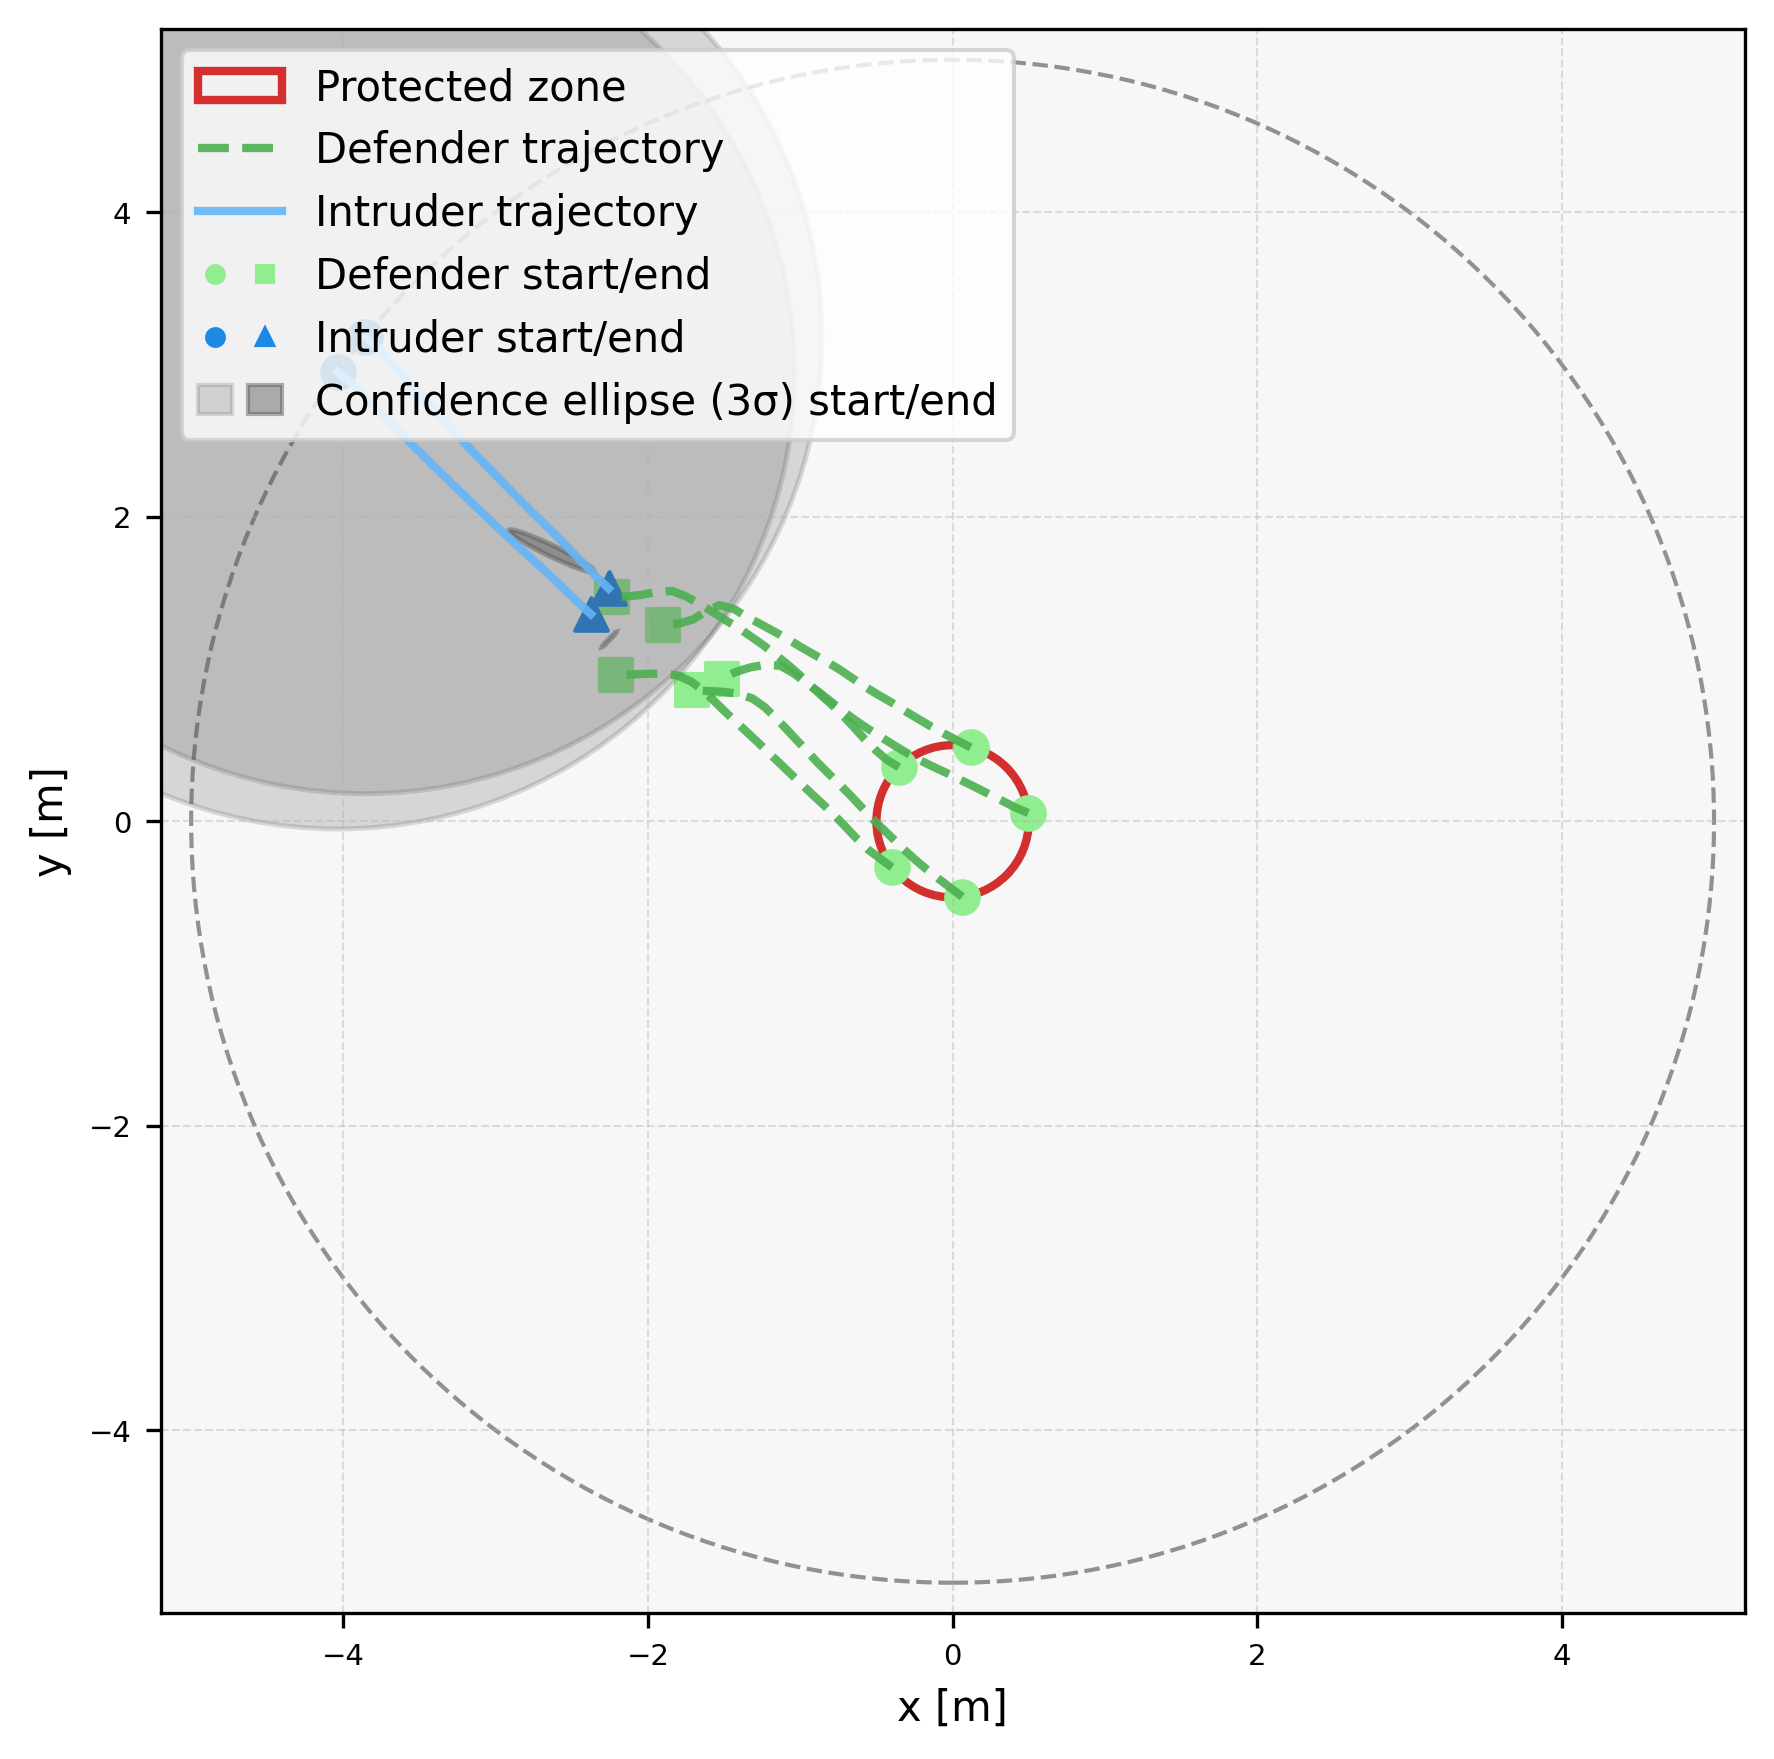

Values plotted in this chart, from the file beside it:
episode, step, category, entity_type, entity_index, x, y, ellipse_width, ellipse_height, ellipse_angle_deg, time, captured, frame_phase, sticky_breach
4, 0, agent, defender, 0, 0.4971, 0.05421, , , , 0.0, 0, native_pre_step, 0
4, 0, agent, defender, 1, 0.119, 0.4856, , , , 0.0, 0, native_pre_step, 0
4, 0, agent, defender, 2, -0.3525, 0.3546, , , , 0.0, 0, native_pre_step, 0
4, 0, agent, defender, 3, -0.3978, -0.3029, , , , 0.0, 0, native_pre_step, 0
4, 0, agent, defender, 4, 0.06361, -0.4959, , , , 0.0, 0, native_pre_step, 0
4, 0, agent, intruder, 0, -3.858, 3.181, , , , 0.0, 0, native_pre_step, 0
4, 0, agent, intruder, 1, -4.037, 2.95, , , , 0.0, 0, native_pre_step, 0
4, 0, ellipse, intruder, 0, -3.858, 3.181, 6.0, 6.0, 90.0, 0.0, 0, native_pre_step, 0
4, 0, ellipse, intruder, 1, -4.037, 2.95, 6.0, 6.0, 90.0, 0.0, 0, native_pre_step, 0
4, 1, agent, defender, 0, 0.405, 0.0932, , , , 0.1, 0, native_pre_step, 0
4, 1, agent, defender, 1, 0.02952, 0.5304, , , , 0.1, 0, native_pre_step, 0
4, 1, agent, defender, 2, -0.4374, 0.4074, , , , 0.1, 0, native_pre_step, 0
4, 1, agent, defender, 3, -0.4781, -0.2433, , , , 0.1, 0, native_pre_step, 0
4, 1, agent, defender, 4, -0.01609, -0.4355, , , , 0.1, 0, native_pre_step, 0
4, 1, agent, intruder, 0, -3.782, 3.116, , , , 0.1, 0, native_pre_step, 0
4, 1, agent, intruder, 1, -3.958, 2.889, , , , 0.1, 0, native_pre_step, 0
4, 1, ellipse, intruder, 0, -3.307, 3.805, 6.104, 3.917, 136.8, 0.1, 0, native_pre_step, 0
4, 1, ellipse, intruder, 1, -4.128, 3.225, 5.99, 4.079, 143.9, 0.1, 0, native_pre_step, 0
4, 2, agent, defender, 0, 0.3164, 0.1396, , , , 0.2, 0, native_pre_step, 0
4, 2, agent, defender, 1, -0.05877, 0.5773, , , , 0.2, 0, native_pre_step, 0
4, 2, agent, defender, 2, -0.5124, 0.4736, , , , 0.2, 0, native_pre_step, 0
4, 2, agent, defender, 3, -0.5582, -0.1834, , , , 0.2, 0, native_pre_step, 0
4, 2, agent, defender, 4, -0.09543, -0.3747, , , , 0.2, 0, native_pre_step, 0
4, 2, agent, intruder, 0, -3.713, 3.043, , , , 0.2, 0, native_pre_step, 0
4, 2, agent, intruder, 1, -3.886, 2.819, , , , 0.2, 0, native_pre_step, 0
4, 2, ellipse, intruder, 0, -3.364, 3.857, 6.159, 3.119, 133.9, 0.2, 0, native_pre_step, 0
4, 2, ellipse, intruder, 1, -4.35, 3.258, 5.707, 3.299, 143.3, 0.2, 0, native_pre_step, 0
4, 3, agent, defender, 0, 0.227, 0.1845, , , , 0.3, 0, native_pre_step, 0
4, 3, agent, defender, 1, -0.1464, 0.6255, , , , 0.3, 0, native_pre_step, 0
4, 3, agent, defender, 2, -0.5828, 0.5446, , , , 0.3, 0, native_pre_step, 0
4, 3, agent, defender, 3, -0.63, -0.1139, , , , 0.3, 0, native_pre_step, 0
4, 3, agent, defender, 4, -0.1741, -0.3129, , , , 0.3, 0, native_pre_step, 0
4, 3, agent, intruder, 0, -3.647, 2.968, , , , 0.3, 0, native_pre_step, 0
4, 3, agent, intruder, 1, -3.817, 2.747, , , , 0.3, 0, native_pre_step, 0
4, 3, ellipse, intruder, 0, -3.79, 3.629, 5.846, 2.553, 133, 0.3, 0, native_pre_step, 0
4, 3, ellipse, intruder, 1, -4.382, 3.328, 5.584, 2.819, 142.9, 0.3, 0, native_pre_step, 0
4, 4, agent, defender, 0, 0.1377, 0.2295, , , , 0.4, 0, native_pre_step, 0
4, 4, agent, defender, 1, -0.2326, 0.6763, , , , 0.4, 0, native_pre_step, 0
4, 4, agent, defender, 2, -0.6498, 0.6189, , , , 0.4, 0, native_pre_step, 0
4, 4, agent, defender, 3, -0.6982, -0.04074, , , , 0.4, 0, native_pre_step, 0
4, 4, agent, defender, 4, -0.2503, -0.2482, , , , 0.4, 0, native_pre_step, 0
4, 4, agent, intruder, 0, -3.581, 2.893, , , , 0.4, 0, native_pre_step, 0
4, 4, agent, intruder, 1, -3.747, 2.675, , , , 0.4, 0, native_pre_step, 0
4, 4, ellipse, intruder, 0, -3.947, 3.315, 5.754, 2.145, 136.4, 0.4, 0, native_pre_step, 0
4, 4, ellipse, intruder, 1, -4.32, 3.229, 5.78, 2.44, 144.1, 0.4, 0, native_pre_step, 0
4, 5, agent, defender, 0, 0.048, 0.2736, , , , 0.5, 0, native_pre_step, 0
4, 5, agent, defender, 1, -0.3183, 0.7277, , , , 0.5, 0, native_pre_step, 0
4, 5, agent, defender, 2, -0.7183, 0.6917, , , , 0.5, 0, native_pre_step, 0
4, 5, agent, defender, 3, -0.7681, 0.03078, , , , 0.5, 0, native_pre_step, 0
4, 5, agent, defender, 4, -0.3241, -0.1807, , , , 0.5, 0, native_pre_step, 0
4, 5, agent, intruder, 0, -3.514, 2.819, , , , 0.5, 0, native_pre_step, 0
4, 5, agent, intruder, 1, -3.678, 2.604, , , , 0.5, 0, native_pre_step, 0
4, 5, ellipse, intruder, 0, -4.01, 3.25, 5.798, 1.915, 138.6, 0.5, 0, native_pre_step, 0
4, 5, ellipse, intruder, 1, -4.785, 3.09, 5.727, 2.241, 149.9, 0.5, 0, native_pre_step, 0
4, 6, agent, defender, 0, -0.04166, 0.3179, , , , 0.6, 0, native_pre_step, 0
4, 6, agent, defender, 1, -0.4029, 0.7811, , , , 0.6, 0, native_pre_step, 0
4, 6, agent, defender, 2, -0.7899, 0.7615, , , , 0.6, 0, native_pre_step, 0
4, 6, agent, defender, 3, -0.8397, 0.1006, , , , 0.6, 0, native_pre_step, 0
4, 6, agent, defender, 4, -0.3955, -0.1107, , , , 0.6, 0, native_pre_step, 0
4, 6, agent, intruder, 0, -3.447, 2.745, , , , 0.6, 0, native_pre_step, 0
... 163 more rows
